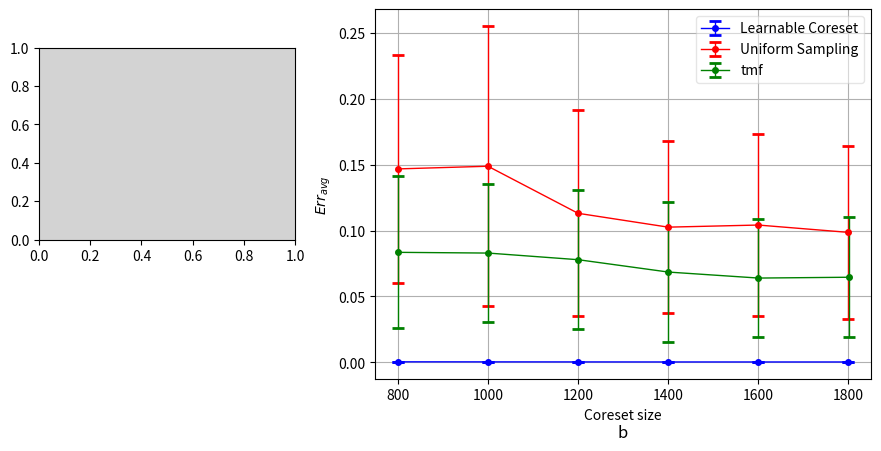

Recreate this plot in Python.
from collections import defaultdict
import matplotlib.pyplot as plt
import numpy as np

ERR_KEY = '{}_err_list'
STD_KEY = '{}_std_list'


def plot_x_y_std(data_x: np.array, groups: list, title: str = None, x_label: str = 'Coreset size',
                 y_label: str = 'Error', save_path: str = None, show_plot: bool = True, with_shift: bool = False,
                 zoom_group: list = None):
    """
    data_x: x values
    groups: list of groups s.t. each tuple(y values, y std, color, title)  y std could be None
    example:
        data_x = [10, 20, 30]
        C_errors = [5, 7, 1]
        C_errors_stds = [2, 1, 0.5]
        group_c = (C_errors, C_errors_stds, 'g', 'C')
        U_errors = [10, 8, 3]
        U_errors_vars = [4, 3, 1.5]
        group_u = (U_errors, U_errors_vars, 'r', 'U')
        groups = [group_c, group_u]
        title = 'bla'
        plot_x_y_std(data_x, groups, title)
    :return:
    """
    data_x_last = data_x  # in order to see all STDs, move a little on the x axis
    data_x_jump = 0.5
    data_x_offset = - int(len(groups) / 2) * data_x_jump
    line_style = {"linestyle": "-", "linewidth": 1, "markeredgewidth": 2, "elinewidth": 1, "capsize": 4}
    for i, group in enumerate(groups):
        data_y, std_y = group[0], group[1]  # std_y could be None
        color, label = group[2], group[3]
        if with_shift:  # move x data for each set a bit so you can see it clearly
            dx_shift = [x + i * data_x_jump + data_x_offset for x in data_x]
            data_x_last = dx_shift
        plt.errorbar(data_x_last, data_y, std_y, color=color, fmt='.', label=label, **line_style)

    plt.grid()

    plt.legend(loc='upper right', ncol=1, fancybox=True, framealpha=0.5)
    if title is not None:
        plt.title(title, y=-0.18)
    plt.xticks(data_x)
    plt.xlabel(x_label)
    plt.ylabel(y_label)
    plt.ylabel(r'$Err_{avg}$')
    # plt.ylabel(r'$Err_{opt}$')

    if zoom_group is not None:
        # plt.legend(loc='upper left', ncol=1, fancybox=True, framealpha=0.5)
        data_y, std_y = zoom_group[0], zoom_group[1]  # std_y could be None
        color, label = zoom_group[2], zoom_group[3]
        # plot_in = {  # top right
        #     # plot size is A on B (e.g. 200 x 100)
        #     'start_x': 0.58,  # inner plot x axis start from 'start_x' * A (e.g. 200 * 'start_x')
        #     'start_y': 0.55,  # inner plot y axis start from 'start_y' * B (e.g. 100 * 'start_y')
        #     'x_size': 0.3,  # inner plot x size will be 'x_size' * A (e.g. 200 * 'x_size')
        #     'y_size': 0.3  # inner plot y size will be 'y_size' * B (e.g. 100 * 'y_size')
        # }
        plot_in = {  # on the left
            # plot size is A on B (e.g. 200 x 100)
            'start_x': -0.4,  # inner plot x axis start from 'start_x' * A (e.g. 200 * 'start_x')
            'start_y': 0.4,  # inner plot y axis start from 'start_y' * B (e.g. 100 * 'start_y')
            'x_size': 0.4,  # inner plot x size will be 'x_size' * A (e.g. 200 * 'x_size')
            'y_size': 0.4  # inner plot y size will be 'y_size' * B (e.g. 100 * 'y_size')
        }

        plt.axes(list(plot_in.values()), facecolor='lightgrey')
        plt.errorbar(data_x_last, data_y, std_y, color=color, fmt='.', label=label, **line_style)
        # plt.title('{} zoom in'.format(label))
        # plt.ylim(0, max(data_y) * 1.1)

        xticks_inner = [data_x[i] for i in range(0, len(data_x), 2)]
        plt.xticks(xticks_inner)

        # y_ticks = list(plt.yticks()[0])
        # yticks_inner = [y_ticks[i] for i in range(0, len(y_ticks), 2)]
        # plt.yticks(yticks_inner)  # 3 values from the original xticks
        # plt.yticks([y_ticks[1], 0.0, y_ticks[-2]])  # 3 values from the original yticks (start from 0)
        # plt.yticks([])

    # dt = 0.001
    # t = np.arange(0.0, 10.0, dt)
    # r = np.exp(-t[:1000] / 0.05)  # impulse response
    # x = np.random.randn(len(t))
    # s = np.convolve(x, r)[:len(x)] * dt  # colored noise
    # plt.axes([.65, .6, .2, .2])
    # plt.hist(s, 400)
    # plt.title('Zoom')
    # plt.xticks([])
    # plt.yticks([])

    # plt.axes([0.2, 0.6, .2, .2], facecolor='y')
    # plt.plot(t[:len(r)], r)
    # plt.title('Impulse response')
    # plt.xlim(0, 0.2)
    # plt.xticks([])
    # plt.yticks([])

    # plt.ylim((0, 1))
    if save_path is not None:
        plt.savefig(save_path, dpi=100, bbox_inches='tight')
        print('\tsaved to {}.png'.format(save_path))
    plt.pause(0.0001)
    if show_plot:
        plt.show(block=True)
    plt.cla()
    plt.close()
    return


def out_results(c_sizes: list, errors_dict: dict, name_color_list: list, title: str, save_path: str = None,
                show_plot: bool = True, with_std: bool = False, with_zoomed_name: str = None):
    """
    coresets_dict: key=c_size, value=coresets_dict_per_size
    coresets_dict_per_size: key=name(e.g. SGD, UNI), value=coreset_list
    coreset_list: [(C,U), ... repetitions ...]
    :returns error dict:
    assume 'SGD' is the only group
    key1 = ERR_KEY.format('SGD'), value=[ value for c_size[0], ... , value for c_size[-1] ]
    key1 = STD_KEY.format('SGD'), value=[ value for c_size[0], ... , value for c_size[-1] ]
    """
    print('{}:'.format(save_path))
    groups = []
    zoom_group = None
    for name, color in name_color_list:
        ers = errors_dict[ERR_KEY.format(name)]  # must exist
        stds = errors_dict[STD_KEY.format(name)] if with_std else None
        group = (ers, stds, color, name)
        msg = '\t{} errors: {}'.format(name, ers)
        if stds is not None:
            msg += ', stds: {}'.format(stds)
        print(msg)
        groups.append(group)
        if with_zoomed_name is not None and name == with_zoomed_name:
            zoom_group = group

    if len(groups) > 0:
        plot_x_y_std(c_sizes, groups, title, save_path=save_path, show_plot=show_plot, with_shift=True,
                     zoom_group=zoom_group)
    return


def plot_SVM_weak(name_color_dict: dict, title: str = '', show_plot: bool = True, solo: bool = False,
                  with_zoomed: bool = False):
    """
    weak test on SGD,SVD,UNI (other reps=100, bal reps=10)
    SGD errors: [0.00769,0.01968,0.00606,0.01288,0.00951,0.00492,0.00521,0.00613,0.00763,0.00464],
        stds: [0.00692,0.02746,0.00735,0.01310,0.01036,0.00548,0.00741,0.00570,0.00830,0.00502]
    SVD errors: [0.04731,0.04279,0.03557,0.03239,0.02368,0.02013,0.01898,0.01576,0.01428,0.01691],
        stds: [0.05054,0.03530,0.03684,0.02750,0.02041,0.01689,0.01595,0.01262,0.01126,0.01605]
    UNI errors: [0.05304,0.04265,0.04006,0.03749,0.03121,0.02947,0.02635,0.02554,0.02183,0.02143],
        stds: [0.05611,0.03457,0.03410,0.03669,0.02793,0.02437,0.02140,0.01890,0.01960,0.01759]
    saved to ./3DRoad_434874_3/bal2/50_to_140_weak.png
    weak_time 00:00:06
    """
    c_sizes = [800, 1000, 1200, 1400, 1600, 1800]

    sgd_ers = [0.04340, 0.03092, 0.02688, 0.02526, 0.02171, 0.01906]
    sgd_std = [0.02508, 0.00751, 0.01245, 0.01002, 0.00434, 0.00778]

    murad_ers = [0.04407, 0.03729, 0.03055, 0.02392, 0.02226, 0.01992]
    murad_std = [0.02292, 0.02211, 0.01676, 0.01398, 0.01253, 0.01211]

    uni_ers = [0.12157, 0.08968, 0.07521, 0.05462, 0.05047, 0.04520]
    uni_std = [0.09520, 0.05498, 0.04834, 0.04051, 0.03364, 0.02581]

    if solo:
        name_color_list = [(name_color_dict['OurCoreset']['name'], name_color_dict['OurCoreset']['color'])]
        save_path = 'SVM_weak_solo'
    else:
        name_color_list = [
            (name_color_dict['OurCoreset']['name'], name_color_dict['OurCoreset']['color']),
            (name_color_dict['Uniform']['name'], name_color_dict['Uniform']['color']),
            (name_color_dict['Competitor_SVM']['name'], name_color_dict['Competitor_SVM']['color']),
        ]
        save_path = 'SVM_weak'

    errors_dict = defaultdict(list)
    errors_dict[ERR_KEY.format(name_color_dict['OurCoreset']['name'])] = sgd_ers
    errors_dict[STD_KEY.format(name_color_dict['OurCoreset']['name'])] = sgd_std
    errors_dict[ERR_KEY.format(name_color_dict['Uniform']['name'])] = uni_ers
    errors_dict[STD_KEY.format(name_color_dict['Uniform']['name'])] = uni_std
    errors_dict[ERR_KEY.format(name_color_dict['Competitor_SVM']['name'])] = murad_ers
    errors_dict[STD_KEY.format(name_color_dict['Competitor_SVM']['name'])] = murad_std

    with_zoomed_name = name_color_dict['OurCoreset']['name'] if with_zoomed else None

    out_results(c_sizes,
                errors_dict,
                name_color_list,
                title=title,
                save_path=save_path,
                show_plot=show_plot,
                with_std=True,
                with_zoomed_name=with_zoomed_name)
    return


def plot_SVM_strong_mean_mean(name_color_dict: dict, title: str = '', show_plot: bool = True, solo: bool = False,
                              with_zoomed: bool = False):
    """
    strong test(|testQ|=[2000, 3, 1]) on SGD,SVD,UNI (other reps=100, bal reps=10)
    SGD errors: [0.00004,0.00013,0.00004,0.00012,0.00007,0.00006,0.00004,0.00006,0.00006,0.00006],
        stds: [0.00001,0.00024,0.00002,0.00014,0.00002,0.00002,0.00002,0.00002,0.00002,0.00001]
    SVD errors: [0.09303,0.08500,0.08710,0.07821,0.07511,0.06983,0.06798,0.07090,0.05495,0.06200],
        stds: [0.04542,0.04292,0.04883,0.03880,0.03714,0.03615,0.03344,0.03434,0.02577,0.03622]
    UNI errors: [0.15692,0.14224,0.13588,0.12738,0.11501,0.11691,0.11024,0.11149,0.11293,0.10120],
        stds: [0.11449,0.08501,0.08841,0.09121,0.08008,0.07111,0.08016,0.07506,0.07079,0.06286]
    saved to ./3DRoad_434874_3/bal2/50_to_140_strong_mean_mean.png
    st_mean_time 02:03:58
    """
    c_sizes = [800, 1000, 1200, 1400, 1600, 1800]

    sgd_ers = [0.00033, 0.00029, 0.00026, 0.00023, 0.00022, 0.00022]
    sgd_std = [0.00006, 0.00005, 0.00005, 0.00002, 0.00002, 0.00003]

    msf_ers = [0.08350, 0.08295, 0.07790, 0.06852, 0.06396, 0.06458]
    msf_std = [0.05779, 0.05274, 0.05280, 0.05328, 0.04480, 0.04540]

    uni_ers = [0.14688, 0.14891, 0.11316, 0.10264, 0.10424, 0.09867]
    uni_std = [0.08687, 0.10653, 0.07824, 0.06550, 0.06916, 0.06556]

    if solo:
        name_color_list = [(name_color_dict['OurCoreset']['name'], name_color_dict['OurCoreset']['color'])]
        save_path = 'SVM_strong_mean_mean_solo'
    else:
        name_color_list = [
            (name_color_dict['OurCoreset']['name'], name_color_dict['OurCoreset']['color']),
            (name_color_dict['Uniform']['name'], name_color_dict['Uniform']['color']),
            (name_color_dict['Competitor_SVM']['name'], name_color_dict['Competitor_SVM']['color']),
        ]
        save_path = 'SVM_strong_mean_mean'

    errors_dict = defaultdict(list)
    errors_dict[ERR_KEY.format(name_color_dict['OurCoreset']['name'])] = sgd_ers
    errors_dict[STD_KEY.format(name_color_dict['OurCoreset']['name'])] = sgd_std
    errors_dict[ERR_KEY.format(name_color_dict['Uniform']['name'])] = uni_ers
    errors_dict[STD_KEY.format(name_color_dict['Uniform']['name'])] = uni_std
    errors_dict[ERR_KEY.format(name_color_dict['Competitor_SVM']['name'])] = msf_ers
    errors_dict[STD_KEY.format(name_color_dict['Competitor_SVM']['name'])] = msf_std

    with_zoomed_name = name_color_dict['OurCoreset']['name'] if with_zoomed else None

    out_results(c_sizes,
                errors_dict,
                name_color_list,
                title=title,
                save_path=save_path,
                show_plot=show_plot,
                with_std=True,
                with_zoomed_name=with_zoomed_name)
    return


def main():
    name_color = {
        'OurCoreset': {
            'name': 'Learnable Coreset',
            'color': 'blue'
        },
        'Uniform': {
            'name': 'Uniform Sampling',
            'color': 'red'
        },
        'Competitor_SVM': {
            # 'name': 'LMS-Coreset',
            'name': 'tmf',
            'color': 'green'
        },
    }
    show_plot = False
    plot_SVM_weak(name_color, title='a', show_plot=show_plot, solo=False, with_zoomed=False)
    plot_SVM_strong_mean_mean(name_color, title='b', show_plot=show_plot, solo=False, with_zoomed=True)

    return


if __name__ == "__main__":
    main()
